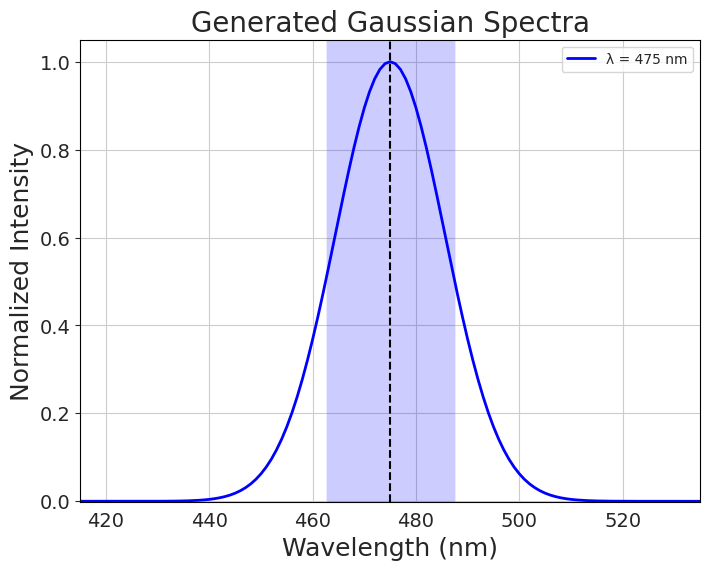

Write Python code to recreate this figure.
########################################################## 
# Code for Generating an Ideal Gaussian Emission Profile #
##########################################################

# Written by Petar Todorović
# Updated - December 31, 2024

# Import all of the packages and dependencies

import numpy as np
import pandas as pd
import matplotlib.pyplot as plt
import os
from scipy.interpolate import UnivariateSpline
from scipy.stats import norm
import seaborn as sns
from dataclasses import dataclass, field
from typing import Dict, Tuple, Optional

# Create a class which will let the user generate normally distributed profiles of luminescence

## @TODO - consider different units of wavelengths, and if one is actually provided

# Adding a DataClass for Plot Settings which are initialized at the beginning
@dataclass
class PlotSettings:
    figsize: Tuple[int, int] = (8,6)
    font_size: Dict[str, int] = field(default_factory = lambda: {
        'ticks': 14,
        'labels': 18,
        'title': 20
    })
    y_limits: Tuple[float, float] = (-0.001, 1.05) # lower/upper bounds of graph

class LuminescenceSpectra:
    """
    A class representing an ideal, symmetric Gaussian-like emission spectra (i.e., if you were to observe an ideal luminescence profile).
    """
    # Creating a dictionary of Spectral Ranges for colour matching post spectra generation for the visible region
    # @TODO Consider outside of the visible spectrum 
    SPECTRAL_RANGES = {
        'violet': (380, 450),
        'blue': (450, 475),
        'cyan': (475, 495),
        'green': (495, 570),
        'yellow': (570, 590),
        'orange': (590, 620),
        'red': (620, 800)
    }
    # 
    def __init__(self, 
                    center_wv: float, 
                    fwhm: float = 25, 
                    wavelength_range: Tuple[float, float] = (390, 830),
                    num_points: int = 441):
        """
        Initialise the LuminescenceSpectra object.
        Assumption 1: A full-width at half-maximum of 25 (units in nm)
        Assumption 2: The generated luminescence spectra follows a Gaussian normal like distribution

        """
        
        self._validate_inputs(center_wv, fwhm, wavelength_range)
        self.center_wv = center_wv

        # Setting the FWHM and calculating the standard deviation using the formula below
        self.fwhm = fwhm
        self.std_dev = fwhm / (2 * np.sqrt(2 * np.log(2)))

        # Setting the linear x-range to use for plotting
        self.xvals = np.linspace(*wavelength_range, num_points)
        
        # Creating the ideal dataframe attribute 
        self.df_ideal = None
        
        print(f"Generating spectra at {center_wv} nm with FWHM of {fwhm} nm")
    
    # Validate that the actual inputs fall within the wavelength range and return an error if it fails
    @staticmethod
    def _validate_inputs(center_wv: float, 
                        fwhm: float, 
                        wavelength_range: Tuple[float, float]) -> None:
        
        if not (wavelength_range[0] < center_wv < wavelength_range[1]):
            raise ValueError("Center wavelength must be within wavelength range")

        if fwhm <= 0:
            raise ValueError("FWHM must be positive")

        if wavelength_range[0] >= wavelength_range[1]:
            raise ValueError("Invalid wavelength range")

    def generate_spectra(self) -> pd.DataFrame:
        distribution = norm(loc=self.center_wv, scale=self.std_dev)
        counts = distribution.pdf(self.xvals)
        
        self.df_ideal = pd.DataFrame({
            'Wavelength (nm)': self.xvals,
            'Counts': counts / np.max(counts)  # Normalize to 1
        })
        return self.df_ideal

    def calculate_roots(self) -> Tuple[float, float]:
        """Calculate the roots of the spectra at FWHM points"""
        if self.df_ideal is None:
            self.generate_spectra()
        
        yvals = self.df_ideal['Counts'] - 0.5  # Half maximum for normalized data
        spline = UnivariateSpline(self.xvals, yvals, s=0)
        roots = spline.roots()
        return roots[0], roots[1]
    
    def get_plot_colour(self) -> str:
        for color, (min_wave, max_wave) in self.SPECTRAL_RANGES.items():
            if min_wave <= self.center_wv <= max_wave:
                return color
        raise ValueError(f"Wavelength {self.center_wv} nm is outside visible spectrum")

    def plot_spectra(self, r1: float, r2: float, 
                    settings: Optional[PlotSettings] = None,
                    save_fig: bool = False) -> None:
        if self.df_ideal is None:
            self.generate_spectra()
            
        settings = settings or PlotSettings()
        
        with sns.axes_style('whitegrid', {
            'ytick.left': True,
            'axes.edgecolor': 'black',
            'font.family': 'Times New Roman'
        }):
            plt.figure(figsize=settings.figsize)
            plot_color = self.get_plot_colour()
            plt.plot(self.xvals, self.df_ideal['Counts'], 
                    color=plot_color, lw=2)
            
            plt.axvspan(r1, r2, facecolor=plot_color, alpha=0.2)
            plot_range = self.center_wv + np.array([-60, 60])
            plt.xlim(plot_range)
            plt.ylim(settings.y_limits)
            
            plt.vlines(x=self.center_wv, ls='--', 
                    ymin=settings.y_limits[0], 
                    ymax=settings.y_limits[1], 
                    color='k')
            
            self._set_plot_styling(settings)
            
            if save_fig:
                output_dir = os.path.join(os.getcwd(), 'outputs')
                os.makedirs(output_dir, exist_ok=True)
                path = os.path.join(output_dir, 
                                f"generated_luminescence_{self.center_wv}nm.png")
                plt.savefig(path, dpi=300, bbox_inches='tight')
            plt.show()

    def _set_plot_styling(self, settings: PlotSettings) -> None:
        plt.xticks(fontsize=settings.font_size['ticks'])
        plt.yticks(fontsize=settings.font_size['ticks'])
        plt.ylabel('Normalized Intensity', fontsize=settings.font_size['labels'])
        plt.xlabel('Wavelength (nm)', fontsize=settings.font_size['labels'])
        plt.legend([f"λ = {self.center_wv} nm"])
        plt.title("Generated Gaussian Spectra", fontsize=settings.font_size['title'])
    
if __name__ == "__main__":
    # Basic usage
    spectra = LuminescenceSpectra(center_wv=475)  # Creates spectra at 475nm
    df = spectra.generate_spectra()  # Generate the data
    r1, r2 = spectra.calculate_roots()  # Get FWHM points
    spectra.plot_spectra(r1, r2, save_fig=False)  # Plot with default settings

